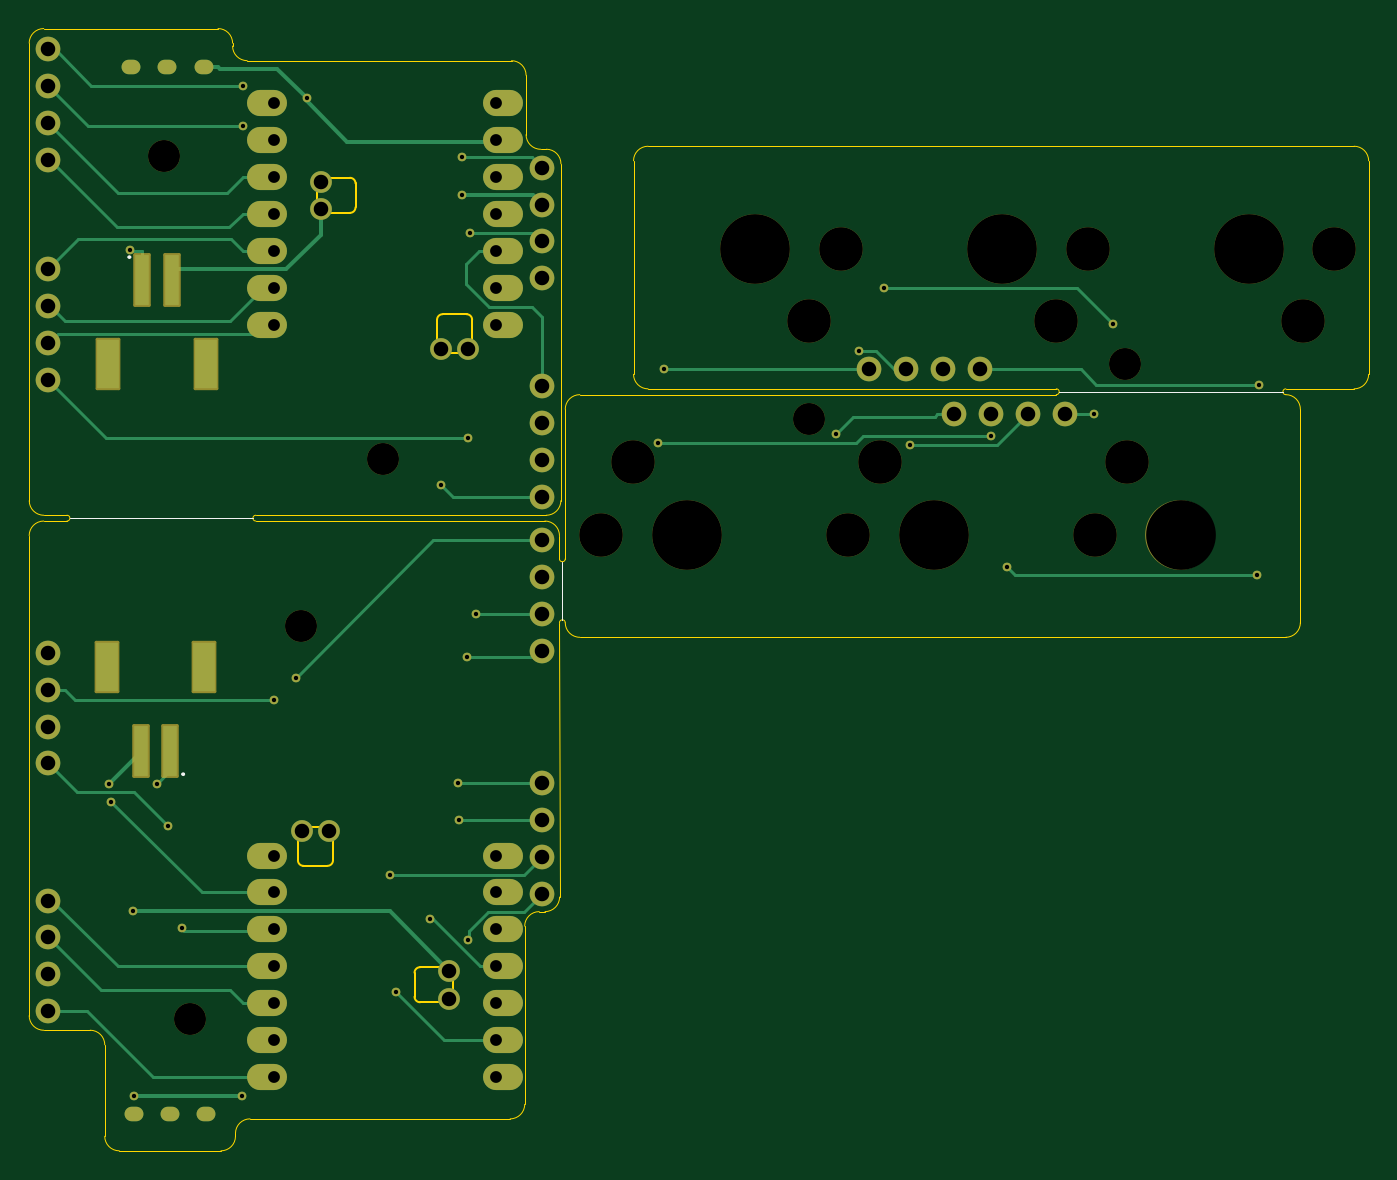
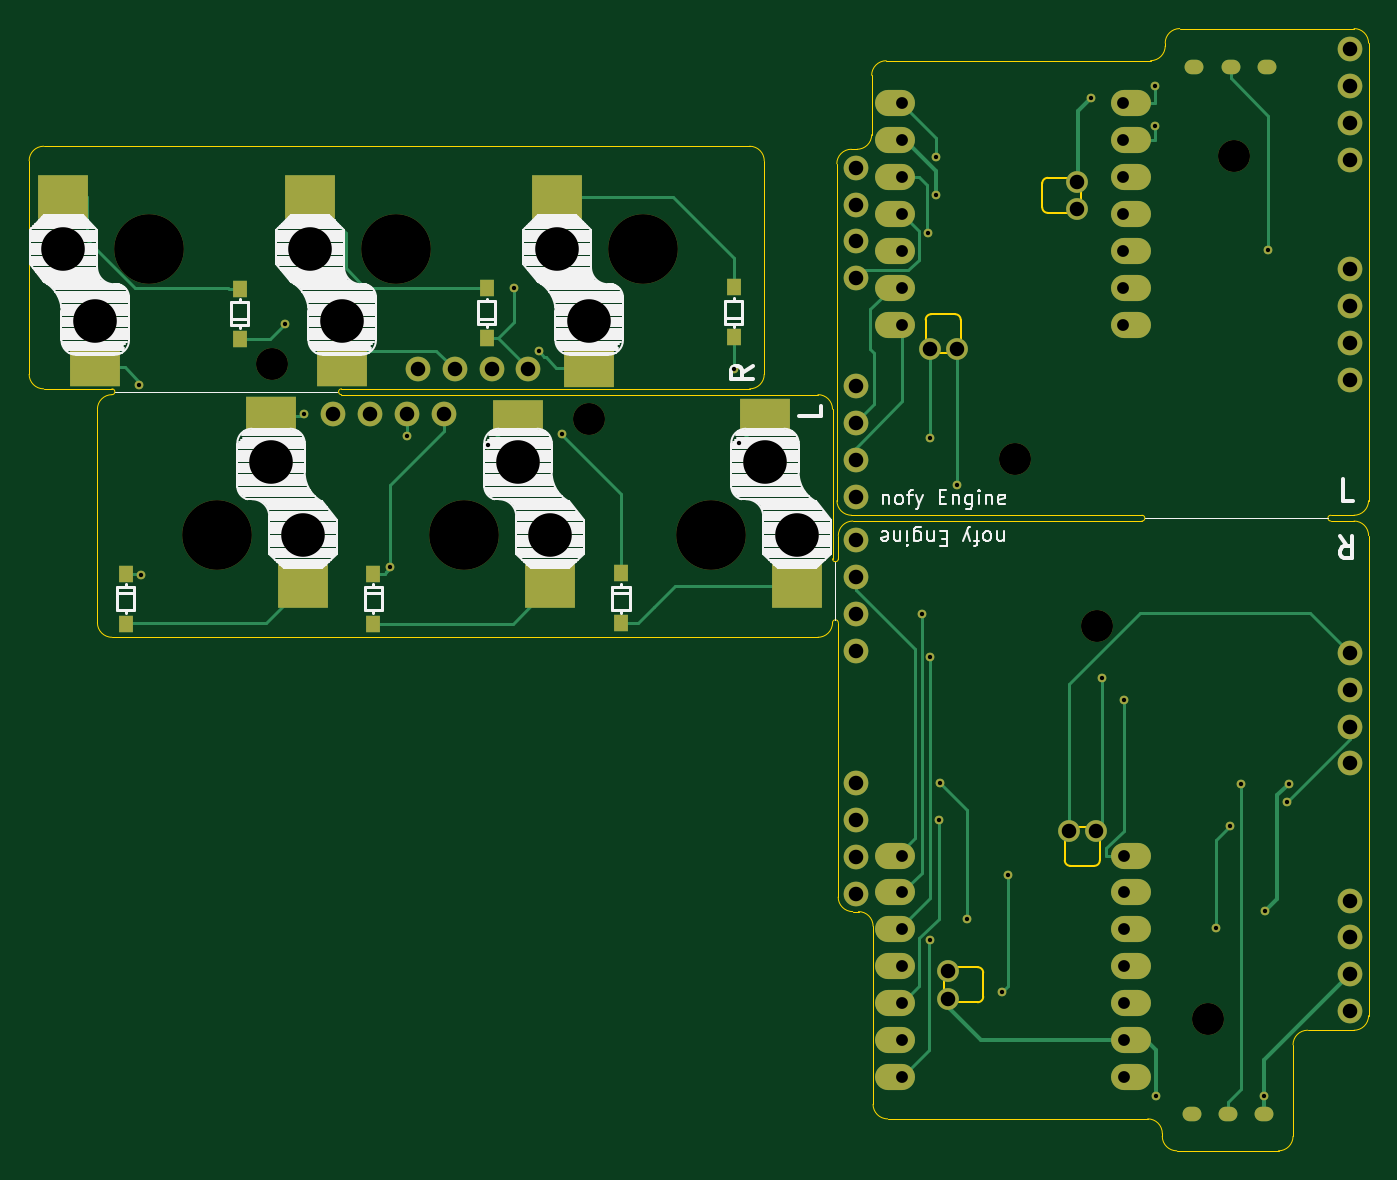
Circuit board: 9 layer files. Board 92.2 x 77.2 mm.
- bottom_copper: nofy_V2_E-B_Cu.gbr (13694 bytes)
- bottom_mask: nofy_V2_E-B_Mask.gbr (5259 bytes)
- bottom_silk: nofy_V2_E-B_Silkscreen.gbr (36604 bytes)
- outline: nofy_V2_E-Edge_Cuts.gbr (6378 bytes)
- top_copper: nofy_V2_E-F_Cu.gbr (11225 bytes)
- top_mask: nofy_V2_E-F_Mask.gbr (5598 bytes)
- top_silk: nofy_V2_E-F_Silkscreen.gbr (968 bytes)
- drill: nofy_V2_E-NPTH.drl (848 bytes)
- drill: nofy_V2_E-PTH.drl (2589 bytes)

=== bottom_copper: nofy_V2_E-B_Cu.gbr (13694 bytes, source omitted) ===
=== bottom_mask: nofy_V2_E-B_Mask.gbr ===
G04 #@! TF.GenerationSoftware,KiCad,Pcbnew,9.0.0*
G04 #@! TF.CreationDate,2025-04-19T14:36:31+09:00*
G04 #@! TF.ProjectId,nofy_V2_E,6e6f6679-5f56-4325-9f45-2e6b69636164,rev?*
G04 #@! TF.SameCoordinates,Original*
G04 #@! TF.FileFunction,Soldermask,Bot*
G04 #@! TF.FilePolarity,Negative*
%FSLAX46Y46*%
G04 Gerber Fmt 4.6, Leading zero omitted, Abs format (unit mm)*
G04 Created by KiCad (PCBNEW 9.0.0) date 2025-04-19 14:36:31*
%MOMM*%
%LPD*%
G01*
G04 APERTURE LIST*
%ADD10R,0.950000X1.200000*%
%ADD11O,2.750000X1.800000*%
%ADD12C,1.500000*%
%ADD13C,3.000000*%
%ADD14C,4.800000*%
%ADD15R,3.500000X2.700000*%
%ADD16R,3.500000X3.000000*%
%ADD17R,3.500000X2.650000*%
%ADD18C,1.700000*%
%ADD19O,1.700000X1.700000*%
%ADD20C,2.200000*%
%ADD21R,3.500000X2.450000*%
%ADD22R,3.500000X2.500000*%
%ADD23O,1.300000X1.000000*%
%ADD24C,0.600000*%
G04 APERTURE END LIST*
D10*
X104145500Y-55829525D03*
X104145500Y-59279525D03*
D11*
X34979100Y-23434100D03*
X34979100Y-25974100D03*
X34979100Y-28514100D03*
X34979100Y-31054100D03*
X34979100Y-33594100D03*
X34979100Y-36134100D03*
X34979100Y-38674100D03*
X51219100Y-38674100D03*
X51219100Y-36134100D03*
X51219100Y-33594100D03*
X51219100Y-31054100D03*
X51219100Y-28514100D03*
X51219100Y-25974100D03*
X51219100Y-23434100D03*
D12*
X46934500Y-40366100D03*
X48814100Y-40366100D03*
X38654100Y-30737100D03*
X38654100Y-28832100D03*
D13*
X72245500Y-38453000D03*
D14*
X68545500Y-33453000D03*
D13*
X74445500Y-33453000D03*
D15*
X72245500Y-41653000D03*
D16*
X74445500Y-29903000D03*
D10*
X96295500Y-39652975D03*
X96295500Y-36202975D03*
X87095500Y-55829525D03*
X87095500Y-59279525D03*
D13*
X89245500Y-38453000D03*
D14*
X85545500Y-33453000D03*
D13*
X91445500Y-33453000D03*
D17*
X89245500Y-41628000D03*
D16*
X91445500Y-29903000D03*
D18*
X53899100Y-42934100D03*
D19*
X53899100Y-45474100D03*
X53899100Y-48014100D03*
X53899100Y-50554100D03*
D20*
X42945500Y-47953000D03*
D13*
X77145500Y-48153000D03*
D14*
X80845500Y-53153000D03*
D13*
X74945500Y-53153000D03*
D21*
X77145500Y-45078000D03*
D16*
X74945500Y-56703000D03*
D18*
X89865500Y-44853000D03*
D19*
X87325500Y-44853000D03*
X84785500Y-44853000D03*
X82245500Y-44853000D03*
D20*
X27845500Y-27053000D03*
D18*
X19899100Y-34879100D03*
D19*
X19899100Y-37419100D03*
X19899100Y-39959100D03*
X19899100Y-42499100D03*
D20*
X37295500Y-59453000D03*
D13*
X60145500Y-48153000D03*
D14*
X63845500Y-53153000D03*
D13*
X57945500Y-53153000D03*
D22*
X60145500Y-45053000D03*
D16*
X57945500Y-56703000D03*
D10*
X70045500Y-55803025D03*
X70045500Y-59253025D03*
D23*
X30780500Y-92998000D03*
X28280500Y-92998000D03*
X25780500Y-92998000D03*
D18*
X19880500Y-85948000D03*
D19*
X19880500Y-83408000D03*
X19880500Y-80868000D03*
X19880500Y-78328000D03*
D18*
X53880500Y-77848000D03*
D19*
X53880500Y-75308000D03*
X53880500Y-72768000D03*
X53880500Y-70228000D03*
D10*
X62295500Y-39552975D03*
X62295500Y-36102975D03*
D18*
X53899100Y-27874100D03*
D19*
X53899100Y-30414100D03*
X53899100Y-32954100D03*
X53899100Y-35494100D03*
D18*
X53880500Y-61148000D03*
D19*
X53880500Y-58608000D03*
X53880500Y-56068000D03*
X53880500Y-53528000D03*
D20*
X94045500Y-41395800D03*
X72245500Y-45203000D03*
D13*
X94145500Y-48153000D03*
D14*
X97845500Y-53153000D03*
D13*
X91945500Y-53153000D03*
D17*
X94145500Y-44978000D03*
D16*
X91945500Y-56703000D03*
D23*
X25599100Y-20924100D03*
X28099100Y-20924100D03*
X30599100Y-20924100D03*
D20*
X29645500Y-86453000D03*
D18*
X19880500Y-68888000D03*
D19*
X19880500Y-66348000D03*
X19880500Y-63808000D03*
X19880500Y-61268000D03*
D11*
X51200500Y-90468000D03*
X51200500Y-87928000D03*
X51200500Y-85388000D03*
X51200500Y-82848000D03*
X51200500Y-80308000D03*
X51200500Y-77768000D03*
X51200500Y-75228000D03*
X34960500Y-75228000D03*
X34960500Y-77768000D03*
X34960500Y-80308000D03*
X34960500Y-82848000D03*
X34960500Y-85388000D03*
X34960500Y-87928000D03*
X34960500Y-90468000D03*
D12*
X39245100Y-73536000D03*
X37365500Y-73536000D03*
X47525500Y-83165000D03*
X47525500Y-85070000D03*
D18*
X19899100Y-19734100D03*
D19*
X19899100Y-22274100D03*
X19899100Y-24814100D03*
X19899100Y-27354100D03*
D10*
X79295500Y-39602975D03*
X79295500Y-36152975D03*
D18*
X84045500Y-41753000D03*
D19*
X81505500Y-41753000D03*
X78965500Y-41753000D03*
X76425500Y-41753000D03*
D13*
X106245500Y-38453000D03*
D14*
X102545500Y-33453000D03*
D13*
X108445500Y-33453000D03*
D17*
X106245500Y-41628000D03*
D16*
X108445500Y-29903000D03*
D24*
X24095500Y-70268700D03*
X25733900Y-79056300D03*
X27395500Y-70268700D03*
X33233800Y-91805600D03*
X25780500Y-91805600D03*
X25500800Y-33545000D03*
X37695500Y-23103000D03*
X48379000Y-29779900D03*
X75723100Y-40503000D03*
X103216600Y-42811200D03*
X74128700Y-46207500D03*
X85928800Y-55353000D03*
X103116700Y-55886700D03*
X93195500Y-38653000D03*
X62295500Y-41753000D03*
X77408200Y-36166000D03*
X61900000Y-46807500D03*
X84785500Y-46331000D03*
X91863500Y-44853000D03*
X79197200Y-46984400D03*
X33302400Y-22270000D03*
X33302400Y-25020800D03*
X48814100Y-46500000D03*
X48395500Y-27153000D03*
X48938000Y-32392400D03*
X46934500Y-49746600D03*
X48811368Y-81034897D03*
X46209400Y-79566900D03*
X48095500Y-70228000D03*
X48192500Y-72774400D03*
X43421300Y-76532800D03*
X43845500Y-84603000D03*
X48751800Y-61593400D03*
X36974100Y-62974300D03*
X49356000Y-58589100D03*
X24245500Y-71553000D03*
X35460500Y-64555100D03*
X29108300Y-80241800D03*
X28145500Y-73203000D03*
M02*

=== bottom_silk: nofy_V2_E-B_Silkscreen.gbr (36604 bytes, source omitted) ===
=== outline: nofy_V2_E-Edge_Cuts.gbr ===
G04 #@! TF.GenerationSoftware,KiCad,Pcbnew,9.0.0*
G04 #@! TF.CreationDate,2025-04-19T14:36:31+09:00*
G04 #@! TF.ProjectId,nofy_V2_E,6e6f6679-5f56-4325-9f45-2e6b69636164,rev?*
G04 #@! TF.SameCoordinates,Original*
G04 #@! TF.FileFunction,Profile,NP*
%FSLAX46Y46*%
G04 Gerber Fmt 4.6, Leading zero omitted, Abs format (unit mm)*
G04 Created by KiCad (PCBNEW 9.0.0) date 2025-04-19 14:36:31*
%MOMM*%
%LPD*%
G01*
G04 APERTURE LIST*
G04 #@! TA.AperFunction,Profile*
%ADD10C,0.050000*%
G04 #@! TD*
G04 #@! TA.AperFunction,Profile*
%ADD11C,0.120000*%
G04 #@! TD*
G04 APERTURE END LIST*
D10*
X19595500Y-18303000D02*
X31595500Y-18303000D01*
X19599080Y-51803000D02*
X21195500Y-51803000D01*
X55095500Y-59203000D02*
G75*
G02*
X55495500Y-59203000I200000J0D01*
G01*
X55495500Y-54803000D02*
X55495500Y-44503000D01*
X34195500Y-52203000D02*
X54095500Y-52203000D01*
X60195499Y-27402999D02*
G75*
G02*
X61195499Y-26402999I1000001J-1D01*
G01*
X18595500Y-19303000D02*
G75*
G02*
X19595500Y-18303000I1000000J0D01*
G01*
X89295500Y-43103000D02*
G75*
G02*
X89295500Y-43503000I0J-200000D01*
G01*
X32795500Y-94553000D02*
G75*
G02*
X31795500Y-95553000I-1000000J0D01*
G01*
X34195500Y-52203000D02*
G75*
G02*
X34195500Y-51803000I0J200000D01*
G01*
X56495500Y-43503000D02*
X89295500Y-43503000D01*
X106095500Y-59203000D02*
X106095500Y-44503000D01*
X61195500Y-43103000D02*
X89295500Y-43103000D01*
X19595500Y-52203000D02*
X21195500Y-52203000D01*
X52799053Y-21517214D02*
X52799053Y-25610107D01*
X23795500Y-94553000D02*
X23795500Y-88253000D01*
X60195500Y-27402999D02*
X60195499Y-42102999D01*
X18595500Y-53203000D02*
G75*
G02*
X19595500Y-52203000I1000000J0D01*
G01*
X109795499Y-26402999D02*
G75*
G02*
X110795501Y-27402999I1J-1000001D01*
G01*
X110795499Y-42102999D02*
G75*
G02*
X109795499Y-43102999I-999999J-1D01*
G01*
X105095500Y-60203000D02*
X56495500Y-60203000D01*
X105095500Y-43103000D02*
X109795499Y-43102999D01*
X53799053Y-26610107D02*
X54199053Y-26610107D01*
X55495500Y-54803000D02*
G75*
G02*
X55095500Y-54803000I-200000J0D01*
G01*
X55104100Y-78087100D02*
G75*
G02*
X54104100Y-79087100I-1000000J0D01*
G01*
X61195500Y-26402999D02*
X109795499Y-26403007D01*
X54199053Y-26610107D02*
G75*
G02*
X55199093Y-27610107I47J-999993D01*
G01*
X61195500Y-43103000D02*
G75*
G02*
X60195500Y-42103000I0J1000000D01*
G01*
X55095500Y-53203000D02*
X55095500Y-54803000D01*
X55191946Y-50803000D02*
G75*
G02*
X54191946Y-51803046I-1000046J0D01*
G01*
X32795500Y-94553000D02*
X32795500Y-94353000D01*
X31595500Y-18303000D02*
G75*
G02*
X32595500Y-19303000I0J-1000000D01*
G01*
X51799053Y-20517214D02*
G75*
G02*
X52799086Y-21517214I47J-999986D01*
G01*
X53704100Y-79087100D02*
X54104100Y-79087100D01*
X31795500Y-95553000D02*
X24795500Y-95553000D01*
X54095500Y-52203000D02*
G75*
G02*
X55095500Y-53203000I0J-1000000D01*
G01*
X55199053Y-27610107D02*
X55191945Y-50803000D01*
X55095500Y-59203000D02*
X55104100Y-78087100D01*
X33595500Y-20510107D02*
X51802600Y-20510107D01*
X52704100Y-92353000D02*
G75*
G02*
X51704100Y-93353000I-1000000J0D01*
G01*
X18599100Y-50803000D02*
X18595500Y-19303000D01*
X22795500Y-87253000D02*
G75*
G02*
X23795500Y-88253000I0J-1000000D01*
G01*
X105095500Y-43503000D02*
G75*
G02*
X105095500Y-43103000I100J200000D01*
G01*
X18595500Y-86253000D02*
X18595500Y-53203000D01*
X21195500Y-51803000D02*
G75*
G02*
X21195500Y-52203000I0J-200000D01*
G01*
X52704100Y-80087100D02*
G75*
G02*
X53704100Y-79087100I1000000J0D01*
G01*
X55495500Y-44503000D02*
G75*
G02*
X56495500Y-43503000I1000000J0D01*
G01*
X110795499Y-27402999D02*
X110795499Y-42102999D01*
X53799053Y-26610107D02*
G75*
G02*
X52799093Y-25610107I47J1000007D01*
G01*
X33595500Y-20510107D02*
G75*
G02*
X32595493Y-19510107I0J1000007D01*
G01*
X33795500Y-93353000D02*
X51704100Y-93353000D01*
X32795500Y-94353000D02*
G75*
G02*
X33795500Y-93353000I1000000J0D01*
G01*
X105095500Y-43503000D02*
G75*
G02*
X106095500Y-44503000I0J-1000000D01*
G01*
X54191946Y-51802999D02*
X34195500Y-51803000D01*
X106095500Y-59203000D02*
G75*
G02*
X105095500Y-60203000I-1000000J0D01*
G01*
X32595500Y-19510107D02*
X32595500Y-19303000D01*
X24795500Y-95553000D02*
G75*
G02*
X23795500Y-94553000I0J1000000D01*
G01*
X19595500Y-87253000D02*
G75*
G02*
X18595500Y-86253000I0J1000000D01*
G01*
X52704100Y-80087100D02*
X52704100Y-92353000D01*
X22795500Y-87253000D02*
X19595500Y-87253000D01*
X19599053Y-51803000D02*
G75*
G02*
X18599100Y-50803000I47J1000000D01*
G01*
X56495500Y-60203000D02*
G75*
G02*
X55495500Y-59203000I0J1000000D01*
G01*
D11*
X38391347Y-30303547D02*
X38391347Y-29262147D01*
X39077147Y-28576347D02*
X40677347Y-28576347D01*
X40677347Y-30989347D02*
X39077147Y-30989347D01*
X41058347Y-28957347D02*
X41058347Y-30608347D01*
X46671347Y-39946053D02*
X46671347Y-38345853D01*
X47052347Y-37964853D02*
X48703347Y-37964853D01*
X48398547Y-40631853D02*
X47357147Y-40631853D01*
X49084347Y-38345853D02*
X49084347Y-39946053D01*
X38391347Y-30303547D02*
G75*
G02*
X39077147Y-30989347I247753J-438047D01*
G01*
X39077147Y-28576347D02*
G75*
G02*
X38391347Y-29262147I-438047J-247753D01*
G01*
X40677347Y-28576347D02*
G75*
G02*
X41058347Y-28957347I8J-380992D01*
G01*
X41058347Y-30608347D02*
G75*
G02*
X40677347Y-30989347I-380996J-4D01*
G01*
X46671347Y-38345853D02*
G75*
G02*
X47052347Y-37964857I380993J3D01*
G01*
X46671347Y-39946053D02*
G75*
G02*
X47357147Y-40631853I247753J-438047D01*
G01*
X48398547Y-40631853D02*
G75*
G02*
X49084351Y-39946046I438053J247753D01*
G01*
X48703347Y-37964853D02*
G75*
G02*
X49084347Y-38345853I3J-380997D01*
G01*
X37095253Y-75556247D02*
X37095253Y-73956047D01*
X37781053Y-73270247D02*
X38822453Y-73270247D01*
X39127253Y-75937247D02*
X37476253Y-75937247D01*
X39508253Y-73956047D02*
X39508253Y-75556247D01*
X45121253Y-84944753D02*
X45121253Y-83293753D01*
X45502253Y-82912753D02*
X47102453Y-82912753D01*
X47102453Y-85325753D02*
X45502253Y-85325753D01*
X47788253Y-83598553D02*
X47788253Y-84639953D01*
X37476253Y-75937247D02*
G75*
G02*
X37095253Y-75556247I-3J380997D01*
G01*
X37781053Y-73270247D02*
G75*
G02*
X37095249Y-73956054I-438053J-247753D01*
G01*
X39508253Y-73956047D02*
G75*
G02*
X38822453Y-73270247I-247753J438047D01*
G01*
X39508253Y-75556247D02*
G75*
G02*
X39127253Y-75937243I-380993J-3D01*
G01*
X45121253Y-83293753D02*
G75*
G02*
X45502253Y-82912753I380996J4D01*
G01*
X45502253Y-85325753D02*
G75*
G02*
X45121253Y-84944753I-8J380992D01*
G01*
X47102453Y-85325753D02*
G75*
G02*
X47788253Y-84639953I438047J247753D01*
G01*
X47788253Y-83598553D02*
G75*
G02*
X47102453Y-82912753I-247753J438047D01*
G01*
M02*

=== top_copper: nofy_V2_E-F_Cu.gbr (11225 bytes, source omitted) ===
=== top_mask: nofy_V2_E-F_Mask.gbr ===
G04 #@! TF.GenerationSoftware,KiCad,Pcbnew,9.0.0*
G04 #@! TF.CreationDate,2025-04-19T14:36:31+09:00*
G04 #@! TF.ProjectId,nofy_V2_E,6e6f6679-5f56-4325-9f45-2e6b69636164,rev?*
G04 #@! TF.SameCoordinates,Original*
G04 #@! TF.FileFunction,Soldermask,Top*
G04 #@! TF.FilePolarity,Negative*
%FSLAX46Y46*%
G04 Gerber Fmt 4.6, Leading zero omitted, Abs format (unit mm)*
G04 Created by KiCad (PCBNEW 9.0.0) date 2025-04-19 14:36:31*
%MOMM*%
%LPD*%
G01*
G04 APERTURE LIST*
G04 Aperture macros list*
%AMRoundRect*
0 Rectangle with rounded corners*
0 $1 Rounding radius*
0 $2 $3 $4 $5 $6 $7 $8 $9 X,Y pos of 4 corners*
0 Add a 4 corners polygon primitive as box body*
4,1,4,$2,$3,$4,$5,$6,$7,$8,$9,$2,$3,0*
0 Add four circle primitives for the rounded corners*
1,1,$1+$1,$2,$3*
1,1,$1+$1,$4,$5*
1,1,$1+$1,$6,$7*
1,1,$1+$1,$8,$9*
0 Add four rect primitives between the rounded corners*
20,1,$1+$1,$2,$3,$4,$5,0*
20,1,$1+$1,$4,$5,$6,$7,0*
20,1,$1+$1,$6,$7,$8,$9,0*
20,1,$1+$1,$8,$9,$2,$3,0*%
G04 Aperture macros list end*
%ADD10O,2.750000X1.800000*%
%ADD11C,1.500000*%
%ADD12C,3.000000*%
%ADD13C,4.800000*%
%ADD14RoundRect,0.102000X0.500000X1.750000X-0.500000X1.750000X-0.500000X-1.750000X0.500000X-1.750000X0*%
%ADD15RoundRect,0.102000X0.750000X1.700000X-0.750000X1.700000X-0.750000X-1.700000X0.750000X-1.700000X0*%
%ADD16C,1.700000*%
%ADD17O,1.700000X1.700000*%
%ADD18C,2.200000*%
%ADD19O,1.300000X1.000000*%
%ADD20RoundRect,0.102000X-0.500000X-1.750000X0.500000X-1.750000X0.500000X1.750000X-0.500000X1.750000X0*%
%ADD21RoundRect,0.102000X-0.750000X-1.700000X0.750000X-1.700000X0.750000X1.700000X-0.750000X1.700000X0*%
%ADD22C,0.600000*%
G04 APERTURE END LIST*
D10*
X34979100Y-23434100D03*
X34979100Y-25974100D03*
X34979100Y-28514100D03*
X34979100Y-31054100D03*
X34979100Y-33594100D03*
X34979100Y-36134100D03*
X34979100Y-38674100D03*
X51219100Y-38674100D03*
X51219100Y-36134100D03*
X51219100Y-33594100D03*
X51219100Y-31054100D03*
X51219100Y-28514100D03*
X51219100Y-25974100D03*
X51219100Y-23434100D03*
D11*
X46934500Y-40366100D03*
X48814100Y-40366100D03*
X38654100Y-30737100D03*
X38654100Y-28832100D03*
D12*
X72245500Y-38453000D03*
D13*
X68545500Y-33453000D03*
D12*
X74445500Y-33453000D03*
X89245500Y-38453000D03*
D13*
X85545500Y-33453000D03*
D12*
X91445500Y-33453000D03*
D14*
X28391900Y-35635100D03*
X26391900Y-35635100D03*
D15*
X24041900Y-41385100D03*
X30741900Y-41385100D03*
D16*
X53899100Y-42934100D03*
D17*
X53899100Y-45474100D03*
X53899100Y-48014100D03*
X53899100Y-50554100D03*
D18*
X42945500Y-47953000D03*
D12*
X77145500Y-48153000D03*
D13*
X80845500Y-53153000D03*
D12*
X74945500Y-53153000D03*
D16*
X89865500Y-44853000D03*
D17*
X87325500Y-44853000D03*
X84785500Y-44853000D03*
X82245500Y-44853000D03*
D18*
X27845500Y-27053000D03*
D16*
X19899100Y-34879100D03*
D17*
X19899100Y-37419100D03*
X19899100Y-39959100D03*
X19899100Y-42499100D03*
D18*
X37295500Y-59453000D03*
D12*
X60145500Y-48153000D03*
D13*
X63845500Y-53153000D03*
D12*
X57945500Y-53153000D03*
D19*
X30780500Y-92998000D03*
X28280500Y-92998000D03*
X25780500Y-92998000D03*
D16*
X19880500Y-85948000D03*
D17*
X19880500Y-83408000D03*
X19880500Y-80868000D03*
X19880500Y-78328000D03*
D16*
X53880500Y-77848000D03*
D17*
X53880500Y-75308000D03*
X53880500Y-72768000D03*
X53880500Y-70228000D03*
D16*
X53899100Y-27874100D03*
D17*
X53899100Y-30414100D03*
X53899100Y-32954100D03*
X53899100Y-35494100D03*
D16*
X53880500Y-61148000D03*
D17*
X53880500Y-58608000D03*
X53880500Y-56068000D03*
X53880500Y-53528000D03*
D18*
X94045500Y-41395800D03*
X72245500Y-45203000D03*
D12*
X94145500Y-48153000D03*
D13*
X97845500Y-53153000D03*
D12*
X91945500Y-53153000D03*
D19*
X25599100Y-20924100D03*
X28099100Y-20924100D03*
X30599100Y-20924100D03*
D18*
X29645500Y-86453000D03*
D16*
X19880500Y-68888000D03*
D17*
X19880500Y-66348000D03*
X19880500Y-63808000D03*
X19880500Y-61268000D03*
D10*
X51200500Y-90468000D03*
X51200500Y-87928000D03*
X51200500Y-85388000D03*
X51200500Y-82848000D03*
X51200500Y-80308000D03*
X51200500Y-77768000D03*
X51200500Y-75228000D03*
X34960500Y-75228000D03*
X34960500Y-77768000D03*
X34960500Y-80308000D03*
X34960500Y-82848000D03*
X34960500Y-85388000D03*
X34960500Y-87928000D03*
X34960500Y-90468000D03*
D11*
X39245100Y-73536000D03*
X37365500Y-73536000D03*
X47525500Y-83165000D03*
X47525500Y-85070000D03*
D16*
X19899100Y-19734100D03*
D17*
X19899100Y-22274100D03*
X19899100Y-24814100D03*
X19899100Y-27354100D03*
D20*
X26295500Y-68028000D03*
X28295500Y-68028000D03*
D21*
X30645500Y-62278000D03*
X23945500Y-62278000D03*
D16*
X84045500Y-41753000D03*
D17*
X81505500Y-41753000D03*
X78965500Y-41753000D03*
X76425500Y-41753000D03*
D12*
X106245500Y-38453000D03*
D13*
X102545500Y-33453000D03*
D12*
X108445500Y-33453000D03*
D22*
X24095500Y-70268700D03*
X25733900Y-79056300D03*
X27395500Y-70268700D03*
X33233800Y-91805600D03*
X25780500Y-91805600D03*
X25500800Y-33545000D03*
X37695500Y-23103000D03*
X48379000Y-29779900D03*
X75723100Y-40503000D03*
X103216600Y-42811200D03*
X74128700Y-46207500D03*
X85928800Y-55353000D03*
X103116700Y-55886700D03*
X93195500Y-38653000D03*
X62295500Y-41753000D03*
X77408200Y-36166000D03*
X61900000Y-46807500D03*
X84785500Y-46331000D03*
X91863500Y-44853000D03*
X79197200Y-46984400D03*
X33302400Y-22270000D03*
X33302400Y-25020800D03*
X48814100Y-46500000D03*
X48395500Y-27153000D03*
X48938000Y-32392400D03*
X46934500Y-49746600D03*
X48811368Y-81034897D03*
X46209400Y-79566900D03*
X48095500Y-70228000D03*
X48192500Y-72774400D03*
X43421300Y-76532800D03*
X43845500Y-84603000D03*
X48751800Y-61593400D03*
X36974100Y-62974300D03*
X49356000Y-58589100D03*
X24245500Y-71553000D03*
X35460500Y-64555100D03*
X29108300Y-80241800D03*
X28145500Y-73203000D03*
M02*

=== top_silk: nofy_V2_E-F_Silkscreen.gbr ===
G04 #@! TF.GenerationSoftware,KiCad,Pcbnew,9.0.0*
G04 #@! TF.CreationDate,2025-04-19T14:36:31+09:00*
G04 #@! TF.ProjectId,nofy_V2_E,6e6f6679-5f56-4325-9f45-2e6b69636164,rev?*
G04 #@! TF.SameCoordinates,Original*
G04 #@! TF.FileFunction,Legend,Top*
G04 #@! TF.FilePolarity,Positive*
%FSLAX46Y46*%
G04 Gerber Fmt 4.6, Leading zero omitted, Abs format (unit mm)*
G04 Created by KiCad (PCBNEW 9.0.0) date 2025-04-19 14:36:31*
%MOMM*%
%LPD*%
G01*
G04 APERTURE LIST*
%ADD10C,0.100000*%
%ADD11C,0.127000*%
G04 APERTURE END LIST*
D10*
X55295500Y-55003000D02*
X55295500Y-59003000D01*
X104895500Y-43303000D02*
X89495500Y-43303000D01*
X21395500Y-52003000D02*
X33995500Y-52003000D01*
D11*
X25555400Y-34035100D02*
G75*
G02*
X25428400Y-34035100I-63500J0D01*
G01*
X25428400Y-34035100D02*
G75*
G02*
X25555400Y-34035100I63500J0D01*
G01*
X29259000Y-69628000D02*
G75*
G02*
X29132000Y-69628000I-63500J0D01*
G01*
X29132000Y-69628000D02*
G75*
G02*
X29259000Y-69628000I63500J0D01*
G01*
M02*

=== drill: nofy_V2_E-NPTH.drl ===
M48
; DRILL file {KiCad 9.0.0} date 2025-04-19T14:36:41+0900
; FORMAT={-:-/ absolute / metric / decimal}
; #@! TF.CreationDate,2025-04-19T14:36:41+09:00
; #@! TF.GenerationSoftware,Kicad,Pcbnew,9.0.0
; #@! TF.FileFunction,NonPlated,1,2,NPTH
FMAT,2
METRIC
; #@! TA.AperFunction,NonPlated,NPTH,ComponentDrill
T1C2.200
; #@! TA.AperFunction,NonPlated,NPTH,ComponentDrill
T2C3.000
; #@! TA.AperFunction,NonPlated,NPTH,ComponentDrill
T3C4.800
%
G90
G05
T1
X27.845Y-27.053
X29.645Y-86.453
X37.295Y-59.453
X42.945Y-47.953
X72.245Y-45.203
X94.045Y-41.396
T2
X57.945Y-53.153
X60.145Y-48.153
X72.245Y-38.453
X74.445Y-33.453
X74.945Y-53.153
X77.145Y-48.153
X89.245Y-38.453
X91.445Y-33.453
X91.945Y-53.153
X94.145Y-48.153
X106.245Y-38.453
X108.445Y-33.453
T3
X63.845Y-53.153
X68.545Y-33.453
X80.846Y-53.153
X85.545Y-33.453
X97.846Y-53.153
X102.545Y-33.453
M30

=== drill: nofy_V2_E-PTH.drl ===
M48
; DRILL file {KiCad 9.0.0} date 2025-04-19T14:36:41+0900
; FORMAT={-:-/ absolute / metric / decimal}
; #@! TF.CreationDate,2025-04-19T14:36:41+09:00
; #@! TF.GenerationSoftware,Kicad,Pcbnew,9.0.0
; #@! TF.FileFunction,Plated,1,2,PTH
FMAT,2
METRIC
; #@! TA.AperFunction,Plated,PTH,ViaDrill
T1C0.300
; #@! TA.AperFunction,Plated,PTH,ComponentDrill
T2C0.500
; #@! TA.AperFunction,Plated,PTH,ComponentDrill
T3C0.813
; #@! TA.AperFunction,Plated,PTH,ComponentDrill
T4C1.000
%
G90
G05
T1
X24.095Y-70.269
X24.245Y-71.553
X25.501Y-33.545
X25.734Y-79.056
X25.78Y-91.806
X27.395Y-70.269
X28.145Y-73.203
X29.108Y-80.242
X33.234Y-91.806
X33.302Y-22.27
X33.302Y-25.021
X35.46Y-64.555
X36.974Y-62.974
X37.695Y-23.103
X43.421Y-76.533
X43.846Y-84.603
X46.209Y-79.567
X46.934Y-49.747
X48.096Y-70.228
X48.192Y-72.774
X48.379Y-29.78
X48.395Y-27.153
X48.752Y-61.593
X48.811Y-81.035
X48.814Y-46.5
X48.938Y-32.392
X49.356Y-58.589
X61.9Y-46.807
X62.295Y-41.753
X74.129Y-46.207
X75.723Y-40.503
X77.408Y-36.166
X79.197Y-46.984
X84.785Y-46.331
X85.929Y-55.353
X91.864Y-44.853
X93.195Y-38.653
X103.117Y-55.887
X103.217Y-42.811
T3
X35.46Y-75.228
X35.46Y-77.768
X35.46Y-80.308
X35.46Y-82.848
X35.46Y-85.388
X35.46Y-87.928
X35.46Y-90.468
X35.479Y-23.434
X35.479Y-25.974
X35.479Y-28.514
X35.479Y-31.054
X35.479Y-33.594
X35.479Y-36.134
X35.479Y-38.674
X50.7Y-75.228
X50.7Y-77.768
X50.7Y-80.308
X50.7Y-82.848
X50.7Y-85.388
X50.7Y-87.928
X50.7Y-90.468
X50.719Y-23.434
X50.719Y-25.974
X50.719Y-28.514
X50.719Y-31.054
X50.719Y-33.594
X50.719Y-36.134
X50.719Y-38.674
T4
X19.88Y-61.268
X19.88Y-63.808
X19.88Y-66.348
X19.88Y-68.888
X19.88Y-78.328
X19.88Y-80.868
X19.88Y-83.408
X19.88Y-85.948
X19.899Y-19.734
X19.899Y-22.274
X19.899Y-24.814
X19.899Y-27.354
X19.899Y-34.879
X19.899Y-37.419
X19.899Y-39.959
X19.899Y-42.499
X37.365Y-73.536
X38.654Y-28.832
X38.654Y-30.737
X39.245Y-73.536
X46.934Y-40.366
X47.526Y-83.165
X47.526Y-85.07
X48.814Y-40.366
X53.88Y-53.528
X53.88Y-56.068
X53.88Y-58.608
X53.88Y-61.148
X53.88Y-70.228
X53.88Y-72.768
X53.88Y-75.308
X53.88Y-77.848
X53.899Y-27.874
X53.899Y-30.414
X53.899Y-32.954
X53.899Y-35.494
X53.899Y-42.934
X53.899Y-45.474
X53.899Y-48.014
X53.899Y-50.554
X76.425Y-41.753
X78.965Y-41.753
X81.505Y-41.753
X82.245Y-44.853
X84.045Y-41.753
X84.785Y-44.853
X87.325Y-44.853
X89.865Y-44.853
T2
G00X25.449Y-20.924
M15
G01X25.749Y-20.924
M16
G05
G00X25.93Y-92.998
M15
G01X25.63Y-92.998
M16
G05
G00X27.949Y-20.924
M15
G01X28.249Y-20.924
M16
G05
G00X28.43Y-92.998
M15
G01X28.13Y-92.998
M16
G05
G00X30.449Y-20.924
M15
G01X30.749Y-20.924
M16
G05
G00X30.93Y-92.998
M15
G01X30.63Y-92.998
M16
G05
M30

